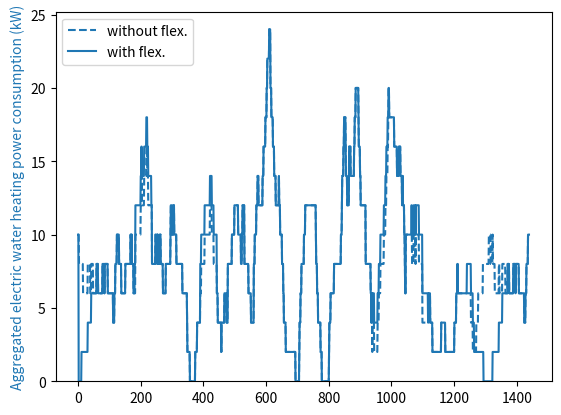
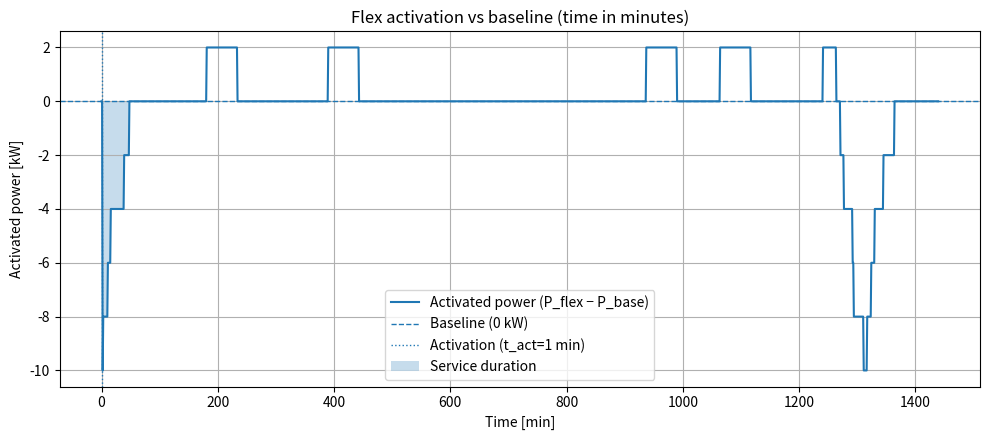
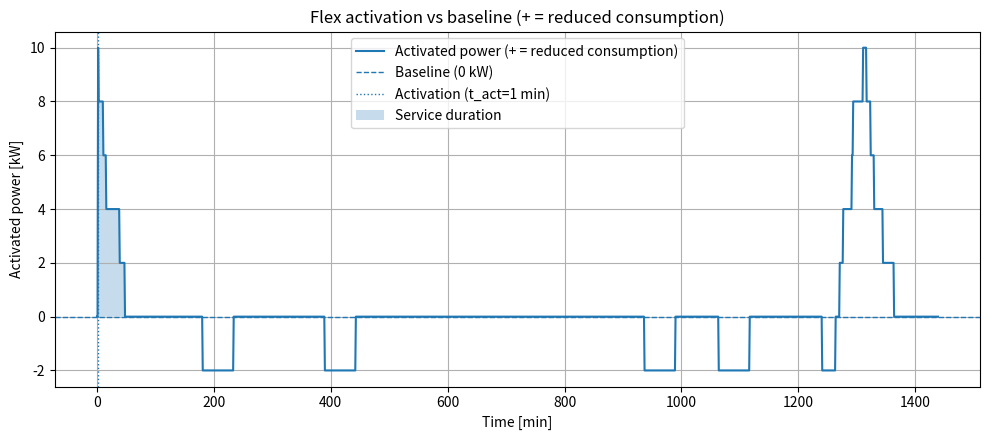

Here is the Python script that generated these plots, in order:
"""
Created on 2024-08-10

[redacted]

Script for Exercise 1 ("Modelling flexibility resources") in specialization 
course module "Flexibility in power grid operation and planning" at NTNU (TET4565/TET4575) 
"""

# %% Define dependencies and EWH model function 

from math import exp
import matplotlib.pyplot as plt
import numpy as np


def make_load_profile_ewh(time_steps,P,T,S,T_a,C,R,T_min,T_max,t_act,S_act):
    """
    Generate load time series for electric water heater (EWH).
    
    Inputs:
        time_steps: Number of time steps (minutes) (int)
        P: Initial load demand of EWH in kW
        T: Initial temperature of EWH in degrees Celsius
        S: Initial EWH status (1 is heating, 0 is not)
        T_a: Ambient temperature in degrees Celsius
        C: Thermal capacitance in kWh/deg C
        R: Thermal resistance in (degrees Celsius)/kW
        T_min: Minimum allowed water temperature in degrees Celsius
        T_max: Maximum allowed water temperature in degrees Celsius        
        t_act: Time of flexibility activation (minutes)
        S_act: EWH thermostat status after activating flexibility; 1 turns all EWHs on; 
            0 turns all EWHs off
    
    Outputs:
        P_list: Load demand time series of EWH, list with one element per time step
        T_list: Temperature time series of EWH in degrees Celsius, 
            with one element per time step
        S_list: EWH status time series, list with one element per time step    
    """

    P_list = [P]
    T_list = [T]
    S_list = [S]

    for t in range(1,time_steps):        
        T_prev = T
        S_prev = S

        # Solve differential equation for the change of temperature for the next time step
        T = T_a - exp(-(1/60)/(C*R))*(T_a + P_m * R * S_prev  - T_prev) + P_m * R * S_prev 

        if (T <= T_min) & (S_prev == 0):
            # Turn EWH on if the temperature becomes too low
            S = 1
        elif (T > T_max) & (S_prev == 1):
            # Turn EWH off if the temperature becomes too high
            S = 0
        else:
            S = S_prev

        if (t == t_act) & (S_act is not None):
            # Activate flexibility
            S = S_act

        # The EWH operates at full power capacity if turned on
        P = S_prev * P_m

        P_list.append(P)
        T_list.append(T)
        S_list.append(S)

    return P_list, T_list, S_list

# %% Initialize Electric Water Heater model

#Rated power of EWH in kW
P_m = 2

#Ambient temperature in degrees Celsius
T_a = 24

#Minimum allowed water temperature in degrees Celsius
T_min = 70

#Maximum allowed water temperature in degrees Celsius
T_max = 75

#Thermal capacitance in kWh/deg C
C = 0.335


#Thermal resistance in deg C /kW
R = 600

# Initializing EWH temperature (only applicable if modelling a single EWH)
T = 73

# Initialize electric water heater(s) to be turned off
S = 0
P = 0

# Time of flexibility activation (minutes from start time); 
# set to None to disable flexibility activation
t_act =  1 # eksempel: minutt 

# EWH activation signal that sets the status of the EWHs after activating flexibility; 
# 1 turns all EWHs on; 0 turns all EWHs off; set to None to disable flexibility activation
S_act = 0  # tving EWH AV ved t_act  -> last flyttes til senere 

# Number of time steps (minutes)
time_steps = 24*60

# Number of EWHs / hot water tanks to model
N_EWH = 100 #1

if N_EWH == 1:
    # If modelling a single EWH, initialize temperature as specified above
    T_init = [T]
elif N_EWH > 1:
    # If modelling multiple EWHs, initialize with random temperature
    rng = np.random.default_rng(seed=42)
    T_init = rng.uniform(70,75,N_EWH)

# Initialize time series for aggregated load demand of all the EWHs 
P_list_all = np.zeros(time_steps)

# Initialize time series for aggregated baseline load demand of all the EWHs, 
# i.e., the expected load demand without flexibility activation
P_list_base_all = np.zeros(time_steps)

# %% Run Electric Water Heater model

# Loop over all the EWHs
for i_EWH in range(N_EWH):
    T = T_init[i_EWH]
    
    # Trick to initialize EWH status randomly approximately according to steady-state distribution
    if i_EWH > 0:        
        S = S_list[-1]
        P = P_list[-1]
    
    # Run EWH model without flexibility activation to obtain the baseline power consumption pattern
    P_list_base, T_list_base, _ = make_load_profile_ewh(time_steps,P,T,S,T_a,C,R,T_min,T_max,None,None)
    
    # Run EWH model with flexibility activation
    P_list, T_list, S_list = make_load_profile_ewh(time_steps,P,T,S,T_a,C,R,T_min,T_max,t_act,S_act)
    
    # Aggregate load time series
    P_list_all += np.array(P_list)
    P_list_base_all += np.array(P_list_base)

#%% Plot results for from Electric Water Heater model

if N_EWH == 1:
    # If running model for a single Electric Water Heater
    fig,ax1 = plt.subplots()
    if (t_act != None) & (S_act != None):
        h_T_base, = plt.plot(T_list_base, 'r--')
    h_T, = plt.plot(T_list, 'r')
    ax1.set_ylim(ymin = T_min * 0.95)
    ax1.set_ylim(ymax = T_max * 1.05)
    color1 = 'tab:red'
    ax1.set_xlabel('minutes')
    ax1.set_ylabel('Temperature (degrees Celsius)', color=color1)
    ax1.tick_params(axis='y', labelcolor=color1)
    if (t_act != None) & (S_act != None):
        ax1.legend([h_T_base,h_T], ['without flex.','with flex.'], loc = 'upper left')

    ax2 = ax1.twinx()  # instantiate a minute Axes that shares the same x-axis
    color2 = 'tab:blue'
    ax2.set_ylabel('Electric water heating power consumption (kW)', color=color2)  # we already handled the x-label with ax1
    ax2.plot(P_list_base, color=color2, linestyle='dashed')
    ax2.plot(P_list, color=color2)    
    ax2.tick_params(axis='y', labelcolor=color2)
    fig.tight_layout()  # otherwise the right y-label is slightly clipped
    plt.show()

elif N_EWH > 1:
    # If running model for multiple Electric Water Heaters
    fig,ax1 = plt.subplots()
    ax1.set_ylim(ymin = 0)
    ax1.set_ylim(ymax = P_list_base_all.max() * 1.05)
    color1 = 'tab:blue'
    ax1.set_ylabel('Aggregated electric water heating power consumption (kW)', color=color1)
    if (t_act != None) & (S_act != None):
        h_P_base, = ax1.plot(P_list_base_all, color=color1, linestyle='dashed')
    h_P, = ax1.plot(P_list_all, color=color1)
    if (t_act != None) & (S_act != None):
        ax1.legend([h_P_base,h_P], ['without flex.','with flex.'], loc = 'upper left')
    plt.show()

###

p_c = 2 # power capacity [kW]
s_d = 50 # service duration [min]
e_c = 1.667 # energy capacity [kWh]


# %% Figure-2-style: Activated power (time in minutes)

import numpy as np
import matplotlib.pyplot as plt

# Velg riktige tidsserier (enkelt- eller aggregert EWH)
P_base = np.array(P_list_base if N_EWH == 1 else P_list_base_all)
P_flex = np.array(P_list if N_EWH == 1 else P_list_all)

# Aktivert effekt = avvik fra baseline
deltaP = P_flex - P_base           # kW
tm = np.arange(len(deltaP))        # minutter

fig, ax = plt.subplots(figsize=(10, 4.5))
ax.plot(tm, deltaP, label="Activated power (P_flex − P_base)")
ax.axhline(0.0, linestyle="--", linewidth=1, label="Baseline (0 kW)")

# Marker aktivering og finn første sammenhengende tjenestevindu
if (t_act is not None) and (S_act is not None):
    t_idx = int(round(t_act))  # bruk heltall som indeks
    ax.axvline(t_idx, linestyle=":", linewidth=1, label=f"Activation (t_act={t_idx} min)")

    start = min(t_idx + 1, len(deltaP) - 1)     # effektendring fra neste minutt
    sgn0 = np.sign(deltaP[start])
    end = start
    while end < len(deltaP) and np.sign(deltaP[end]) == sgn0 and deltaP[end] != 0:
        end += 1

    if end > start:
        ax.fill_between(tm[start:end], deltaP[start:end], 0.0, alpha=0.25, label="Service duration")
        power_capacity_kw = float(np.max(np.abs(deltaP[start:end])))
        service_min = int(end - start)
        energy_capacity_kwh = float(np.sum(deltaP[start:end]) / 60.0)  # kWh

        print(f"Power capacity: {power_capacity_kw:.2f} kW")
        print(f"Service duration: {service_min} min")
        print(f"Energy capacity: {energy_capacity_kwh:.2f} kWh")

ax.set_xlabel("Time [min]")
ax.set_ylabel("Activated power [kW]")
ax.set_title("Flex activation vs baseline (time in minutes)")
ax.grid(True)
ax.legend()
plt.tight_layout()
plt.show()

# Aktivert effekt (+ betyr mindre forbruk enn baseline)
deltaP = P_base - P_flex    # <-- MERK: snudd fortegn

tm = np.arange(len(deltaP)) # minutter

fig, ax = plt.subplots(figsize=(10, 4.5))
ax.plot(tm, deltaP, label="Activated power (+ = reduced consumption)")
ax.axhline(0.0, linestyle="--", linewidth=1, label="Baseline (0 kW)")

# Marker aktivering
t_idx = int(round(t_act))
ax.axvline(t_idx, linestyle=":", linewidth=1, label=f"Activation (t_act={t_idx} min)")

# Finn første *positive* (nedforbruks-)tjenestevindu etter t_act
start = min(t_idx + 1, len(deltaP) - 1)   # effektendring fra neste minutt
end = start
while end < len(deltaP) and deltaP[end] > 0:
    end += 1

if end > start:
    ax.fill_between(tm[start:end], deltaP[start:end], 0.0, alpha=0.25, label="Service duration")
    power_capacity_kw = float(deltaP[start:end].max())               # kW
    service_min = int(end - start)                                   # min
    energy_capacity_kwh = float(deltaP[start:end].sum() / 60.0)      # kWh
    print(f"Power capacity: {power_capacity_kw:.2f} kW")
    print(f"Service duration: {service_min} min")
    print(f"Energy capacity: {energy_capacity_kwh:.2f} kWh")

ax.set_xlabel("Time [min]")
ax.set_ylabel("Activated power [kW]")
ax.set_title("Flex activation vs baseline (+ = reduced consumption)")
ax.grid(True)
ax.legend()
plt.tight_layout()
plt.show()
